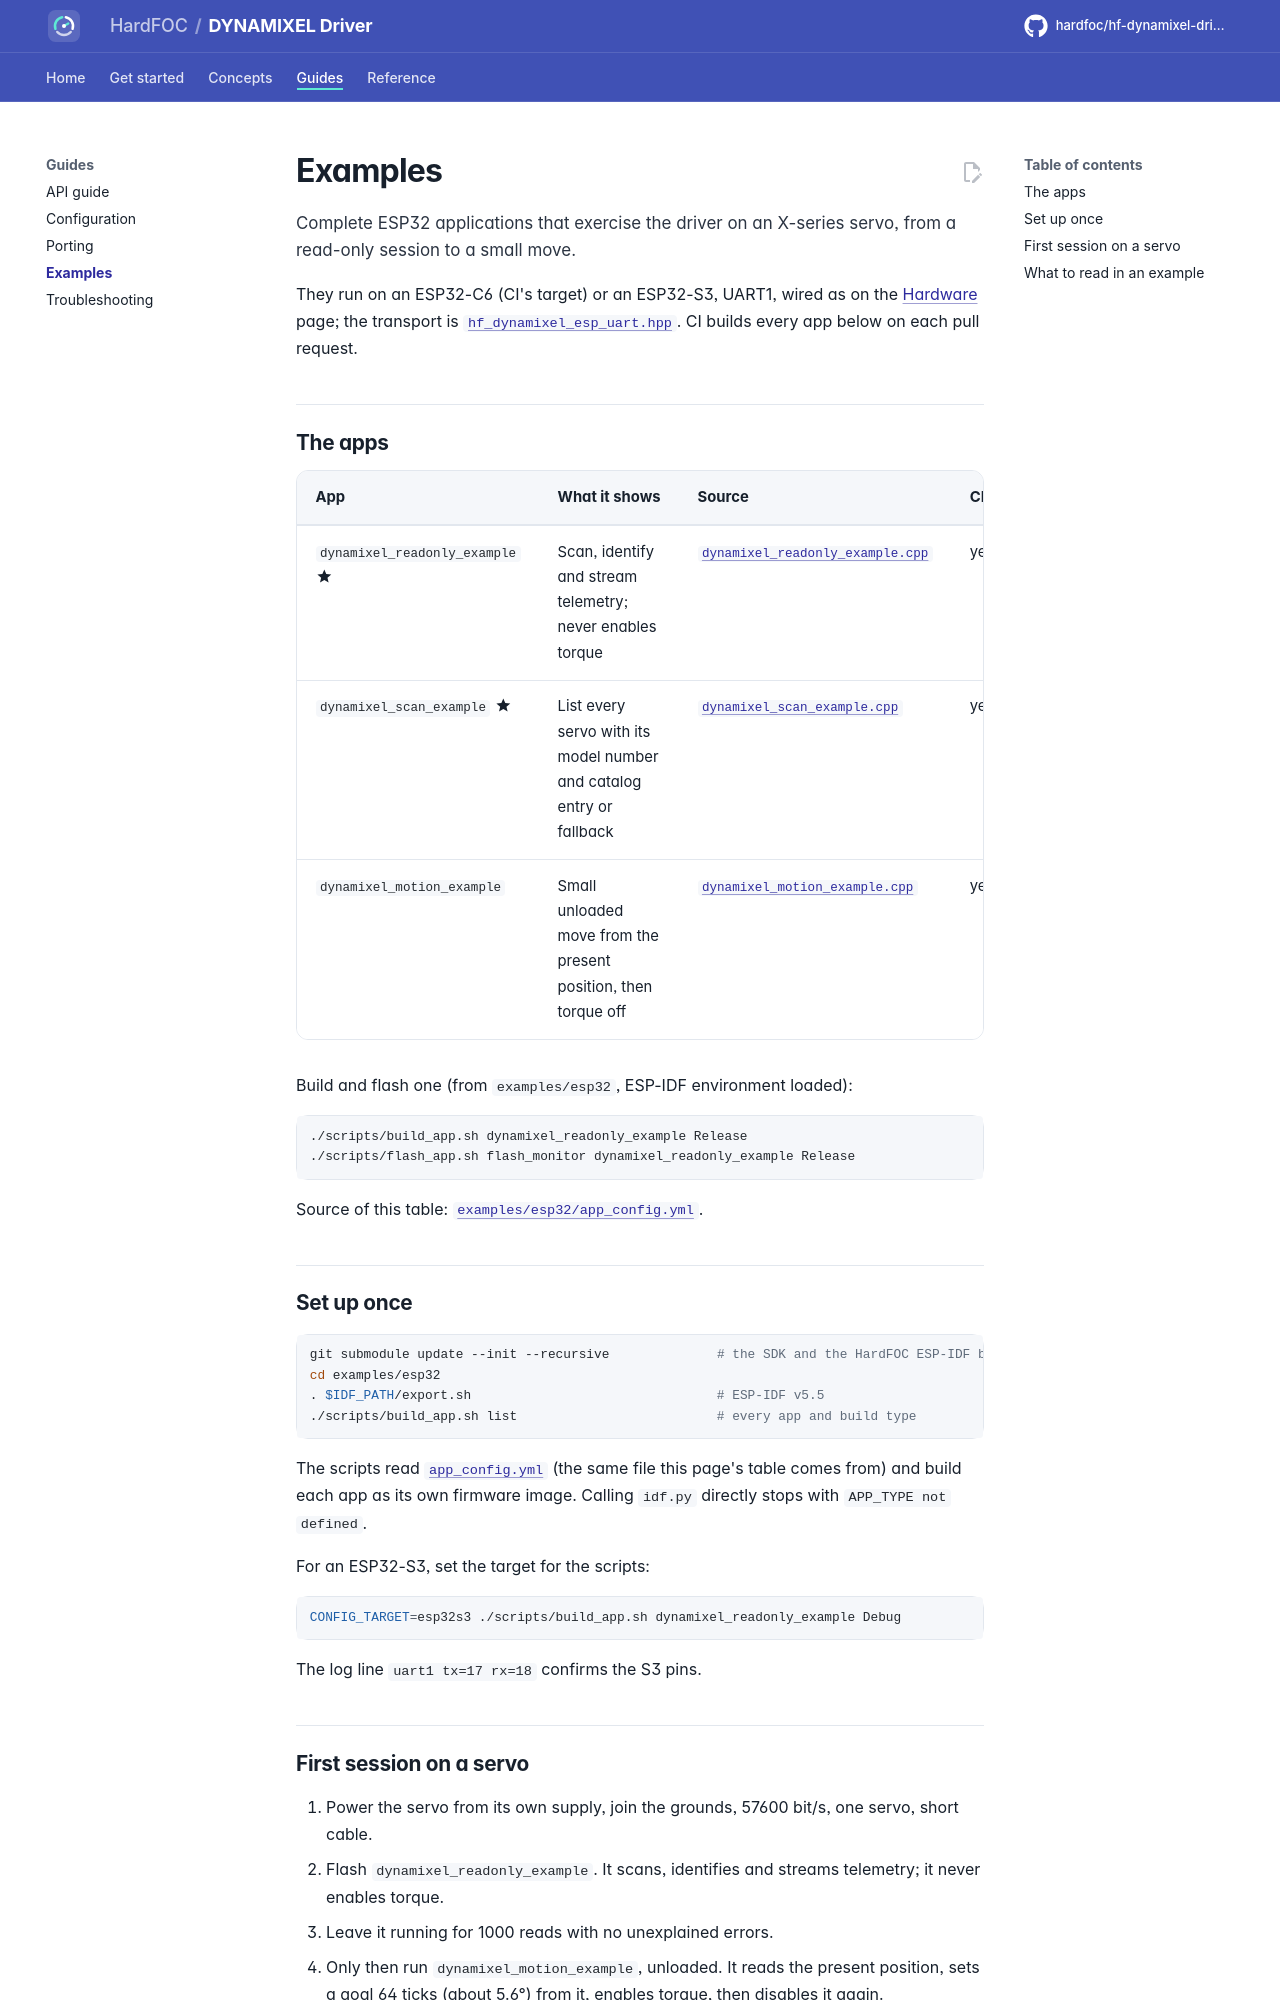

repository: hardfoc/hf-dynamixel-driver · page: dev/examples/index.html · generator: mkdocs

# Examples

Complete ESP32 applications that exercise the driver on an X-series servo, from a read-only session to a small
move.

They run on an ESP32-C6 (CI's target) or an ESP32-S3, UART1, wired as on the [Hardware](hardware.md#example-boards)
page; the transport is [`hf_dynamixel_esp_uart.hpp`](../examples/esp32/main/include/hf_dynamixel_esp_uart.hpp).
CI builds every app below on each pull request.

## The apps

<!-- generated: examples -->
| App | What it shows | Source | CI |
| --- | --- | --- | --- |
| `dynamixel_readonly_example` :material-star:{ title="featured" } | Scan, identify and stream telemetry; never enables torque | [`dynamixel_readonly_example.cpp`](../examples/esp32/main/dynamixel_readonly_example.cpp) | yes |
| `dynamixel_scan_example` :material-star:{ title="featured" } | List every servo with its model number and catalog entry or fallback | [`dynamixel_scan_example.cpp`](../examples/esp32/main/dynamixel_scan_example.cpp) | yes |
| `dynamixel_motion_example` | Small unloaded move from the present position, then torque off | [`dynamixel_motion_example.cpp`](../examples/esp32/main/dynamixel_motion_example.cpp) | yes |

Build and flash one (from `examples/esp32`, ESP-IDF environment loaded):

```bash
./scripts/build_app.sh dynamixel_readonly_example Release
./scripts/flash_app.sh flash_monitor dynamixel_readonly_example Release
```

Source of this table: [`examples/esp32/app_config.yml`](../examples/esp32/app_config.yml).
<!-- /generated -->

## Set up once

```bash
git submodule update --init --recursive              # the SDK and the HardFOC ESP-IDF build scripts
cd examples/esp32
. $IDF_PATH/export.sh                                # ESP-IDF v5.5
./scripts/build_app.sh list                          # every app and build type
```

The scripts read [`app_config.yml`](../examples/esp32/app_config.yml) (the same file this page's table comes
from) and build each app as its own firmware image. Calling `idf.py` directly stops with
`APP_TYPE not defined`.

For an ESP32-S3, set the target for the scripts:

```bash
CONFIG_TARGET=esp32s3 ./scripts/build_app.sh dynamixel_readonly_example Debug
```

The log line `uart1 tx=17 rx=18` confirms the S3 pins.
